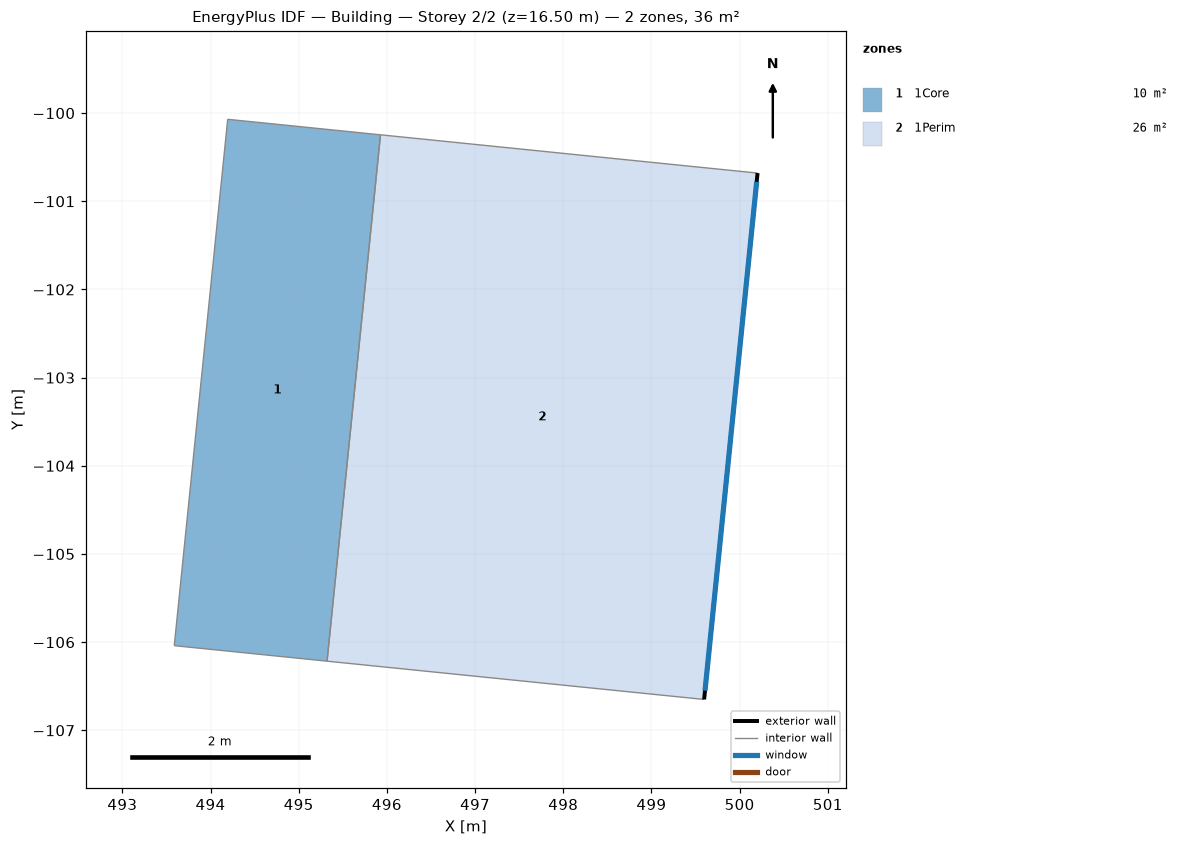
=== STOREY PLAN SPEC (per zone: floor XY polygon, exterior-wall plan segments, windows/doors) ===
zone 1: 1Core  (10.4 m²)
  floor: (495.32, -106.22) (493.59, -106.04) (494.19, -100.07) (495.93, -100.25)
  interior walls: 4
zone 2: 1Perim  (25.8 m²)
  floor: (499.60, -106.65) (495.32, -106.22) (495.93, -100.25) (500.20, -100.68)
  exterior wall: (500.20, -100.68) – (499.60, -106.65)  [6.0 m]
    window: (500.19, -100.78) – (499.61, -106.55)  [9.9 m²]
  interior walls: 3

=== DERIVED (storey summary) ===
Building: Building
Storey: 2 of 2  (floor level z = 16.50 m)
Storey gross floor area: 36.2 m²
Zones on this storey: 2
  - 1Core: floor 10.4 m²
  - 1Perim: floor 25.8 m²; exterior wall 6.0 m (24.8 m²); 1 window(s) 9.9 m²; WWR 40.0%
Zone adjacency (shared interzone walls):
  - 1Core ↔ 1Perim